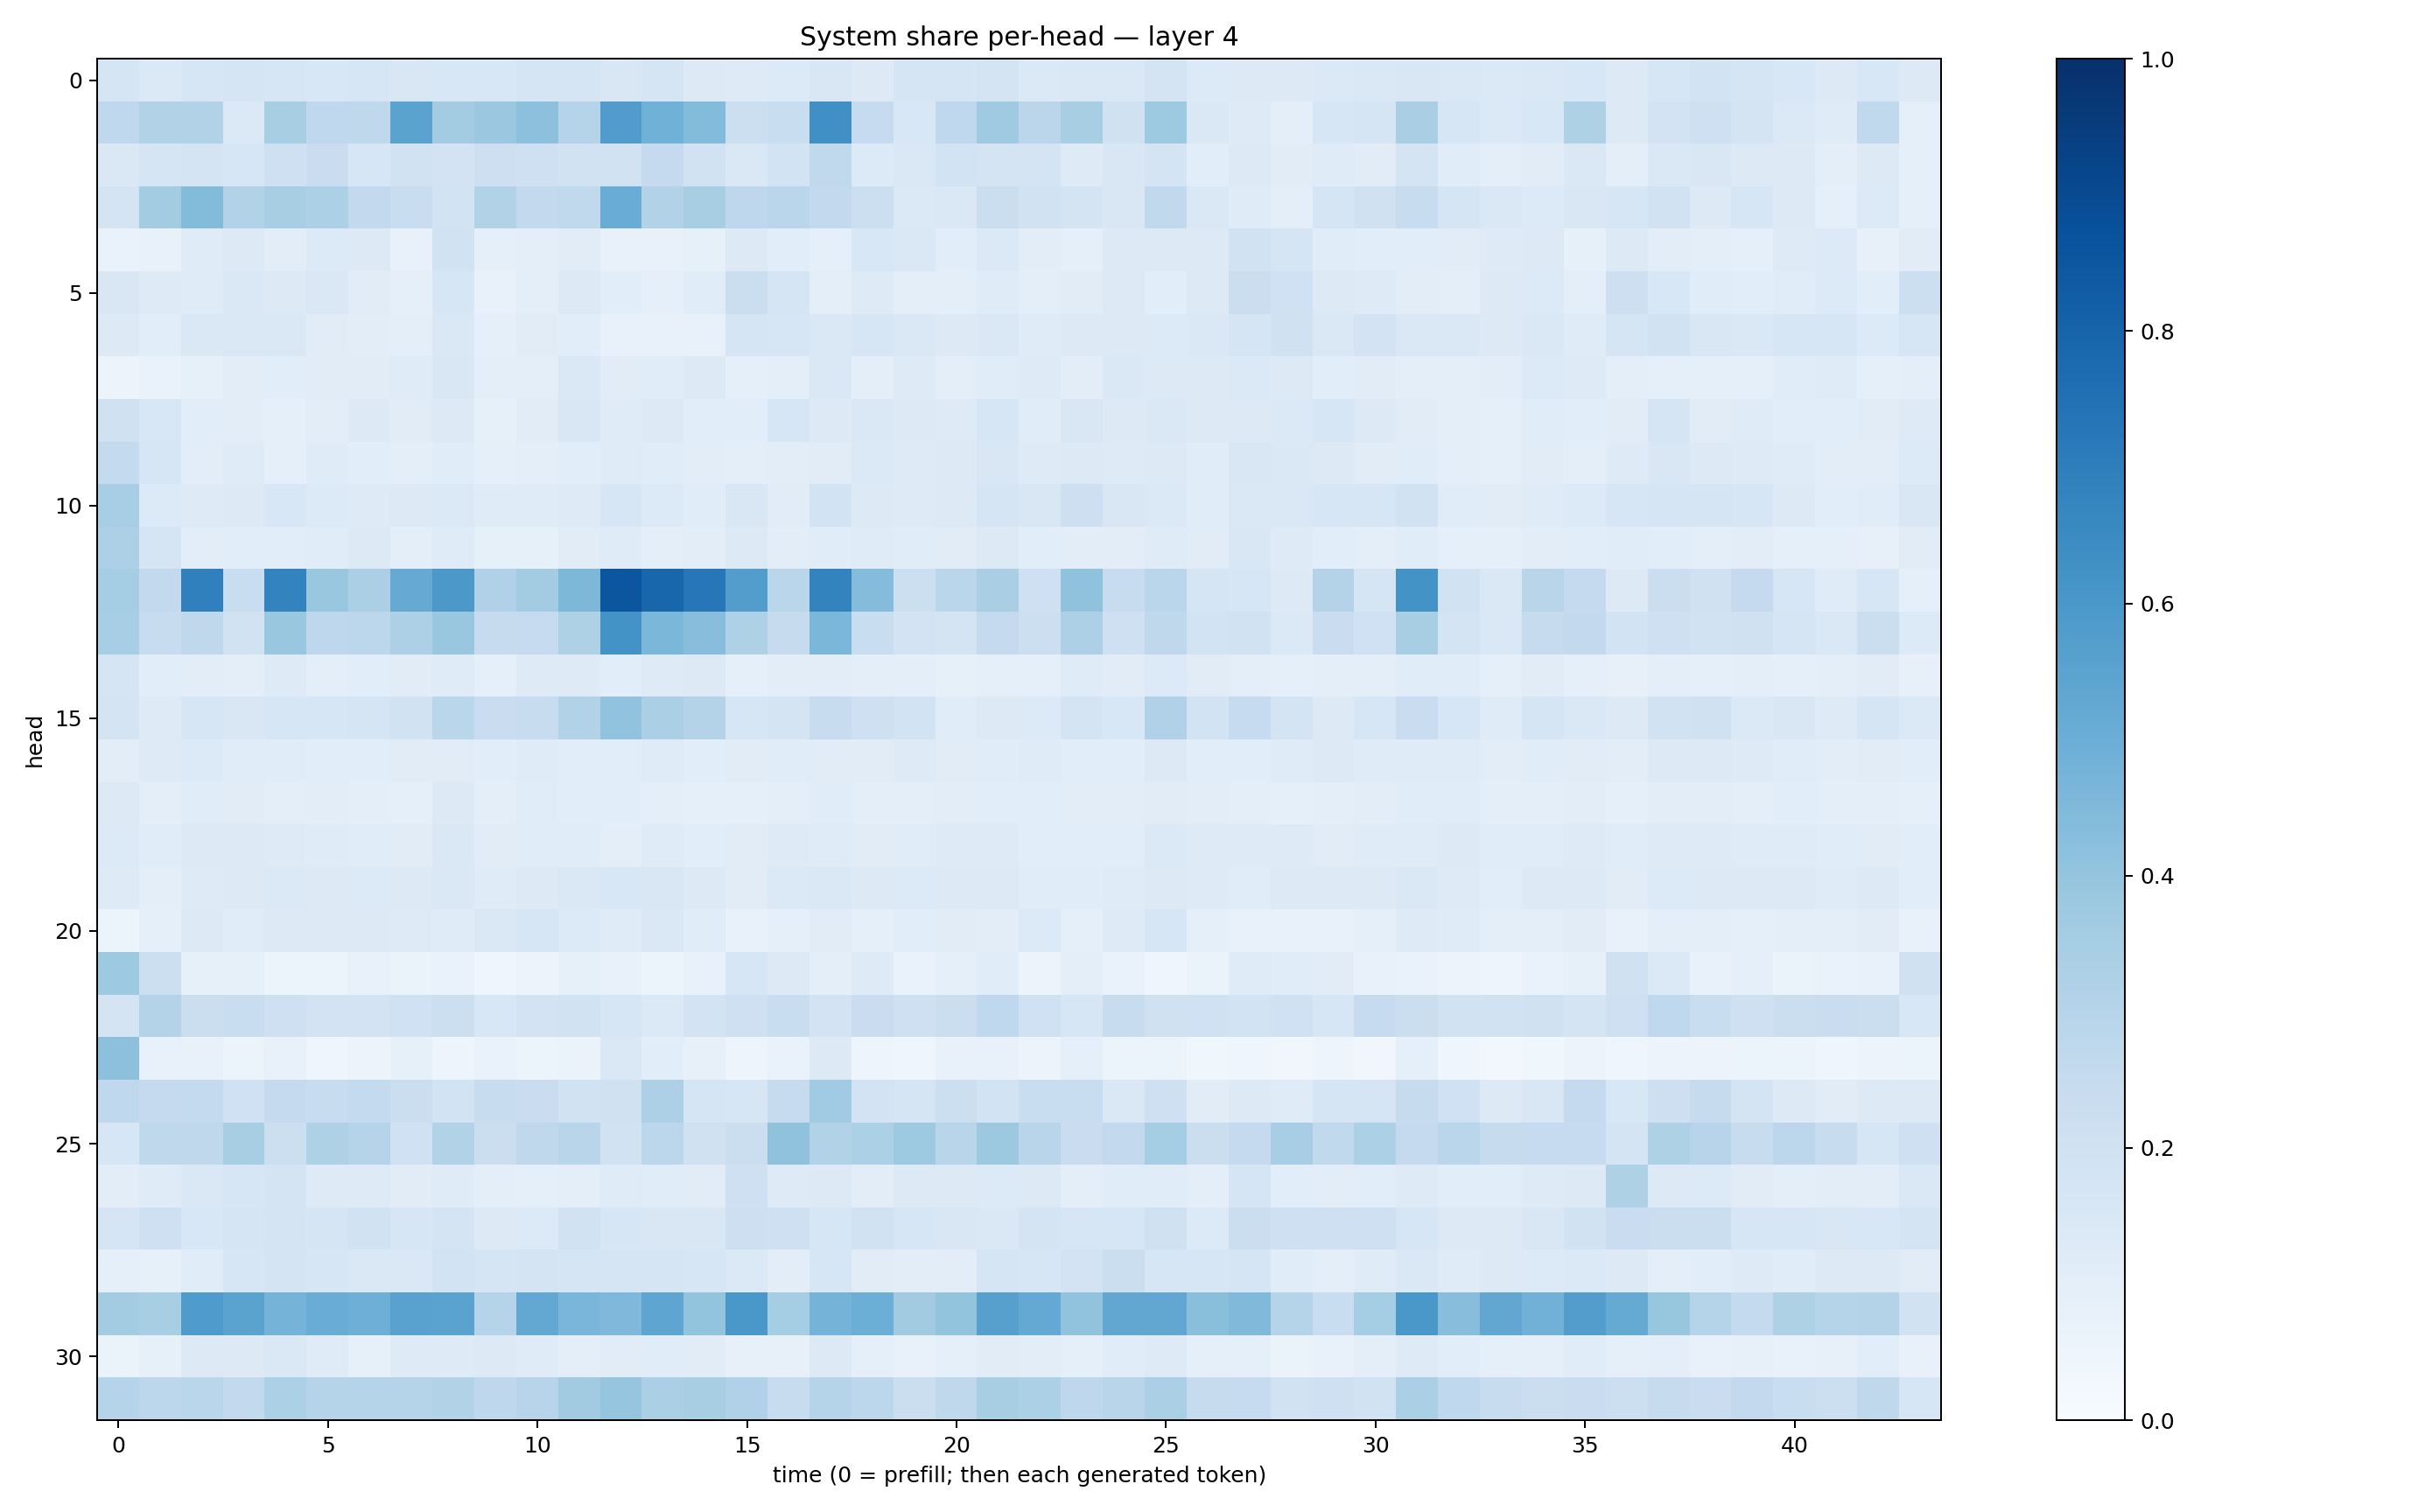

The file beside this chart, header and first rows:
0.16941553, 0.1402775, 0.15756741, 0.16992038, 0.16267651, 0.1533982, 0.16296849, 0.14959249, 0.15594615, 0.15301444, 0.16580716, 0.17004173, 0.15227346, 0.1694076, 0.12915455, 0.12403701, 0.13499434, 0.1508784, 0.130306, 0.16467862, 0.16902047, 0.1767612, 0.13881418, 0.14352365
0.2672, 0.3115, 0.3112, 0.1404, 0.3414, 0.267, 0.2726, 0.548, 0.3565, 0.3792, 0.417, 0.2991, 0.5761, 0.4845, 0.4385, 0.2179, 0.2329, 0.6306, 0.249, 0.1543, 0.2658, 0.3702, 0.2845, 0.3422
0.1484, 0.1694, 0.1747, 0.1587, 0.204, 0.2269, 0.1634, 0.194, 0.1812, 0.2119, 0.2046, 0.1875, 0.1904, 0.2516, 0.1878, 0.1418, 0.1838, 0.2633, 0.1362, 0.1453, 0.1847, 0.1769, 0.173, 0.125
0.1729, 0.3577, 0.4407, 0.3123, 0.3436, 0.3303, 0.2613, 0.2342, 0.1874, 0.3116, 0.2598, 0.2631, 0.5054, 0.313, 0.3405, 0.2736, 0.289, 0.2617, 0.2166, 0.1369, 0.1428, 0.2189, 0.195, 0.1775
0.06798, 0.07804, 0.1197, 0.1258, 0.1049, 0.1344, 0.1268, 0.07708, 0.1926, 0.08953, 0.09696, 0.1118, 0.07148, 0.07505, 0.08466, 0.1322, 0.1065, 0.09172, 0.1544, 0.1451, 0.1057, 0.1377, 0.1036, 0.08749
0.151, 0.1242, 0.1198, 0.1472, 0.126, 0.1407, 0.1127, 0.09287, 0.159, 0.07388, 0.1007, 0.1255, 0.1085, 0.0884, 0.1147, 0.2264, 0.1652, 0.09831, 0.1245, 0.1011, 0.09478, 0.1195, 0.09758, 0.1098
0.1305, 0.109, 0.1458, 0.1443, 0.1451, 0.1111, 0.1035, 0.09509, 0.1428, 0.08838, 0.1112, 0.1079, 0.07626, 0.0781, 0.07212, 0.1672, 0.1587, 0.1459, 0.1602, 0.1469, 0.1254, 0.1469, 0.1178, 0.1259
0.05794, 0.0673, 0.08357, 0.1034, 0.1071, 0.1118, 0.1131, 0.1192, 0.149, 0.1006, 0.09861, 0.1457, 0.1121, 0.1172, 0.1324, 0.09319, 0.09931, 0.1428, 0.09952, 0.1231, 0.1011, 0.1157, 0.1249, 0.1041
0.1975, 0.153, 0.107, 0.1018, 0.089, 0.1053, 0.1303, 0.1115, 0.1285, 0.08416, 0.1115, 0.1505, 0.1186, 0.1324, 0.1085, 0.1093, 0.1639, 0.126, 0.1482, 0.1253, 0.1223, 0.1565, 0.116, 0.152
0.2556, 0.1603, 0.1054, 0.1206, 0.08876, 0.1186, 0.1072, 0.09799, 0.1165, 0.0926, 0.09847, 0.1066, 0.1183, 0.1142, 0.1047, 0.09616, 0.1049, 0.1106, 0.1368, 0.124, 0.1271, 0.1517, 0.124, 0.1286
0.3461, 0.1333, 0.1237, 0.1279, 0.1555, 0.1357, 0.1217, 0.1304, 0.1401, 0.1197, 0.1191, 0.1217, 0.1615, 0.1338, 0.1162, 0.1485, 0.1099, 0.1861, 0.1308, 0.1224, 0.1288, 0.1685, 0.1502, 0.2144
0.3263, 0.1663, 0.1029, 0.1074, 0.1055, 0.1135, 0.1272, 0.09895, 0.1193, 0.08476, 0.08299, 0.1121, 0.1175, 0.09661, 0.1051, 0.1279, 0.1036, 0.115, 0.121, 0.114, 0.1109, 0.1301, 0.1091, 0.1055
0.3549, 0.2595, 0.6914, 0.2309, 0.6772, 0.3865, 0.3331, 0.512, 0.5964, 0.3199, 0.358, 0.4545, 0.8552, 0.7898, 0.7237, 0.5735, 0.2881, 0.6768, 0.4363, 0.2176, 0.2877, 0.3395, 0.2039, 0.4086
0.3449, 0.2369, 0.2721, 0.1939, 0.3905, 0.2763, 0.2806, 0.3267, 0.385, 0.2447, 0.2483, 0.3227, 0.6207, 0.4596, 0.4266, 0.3215, 0.2427, 0.4598, 0.2324, 0.1817, 0.1791, 0.2521, 0.2174, 0.3274
0.1703, 0.1086, 0.1033, 0.09718, 0.124, 0.0986, 0.1076, 0.1115, 0.121, 0.09373, 0.1218, 0.1231, 0.1062, 0.1239, 0.1255, 0.08778, 0.1032, 0.104, 0.09892, 0.09645, 0.08509, 0.08846, 0.0913, 0.1197
0.176, 0.123, 0.1584, 0.151, 0.1607, 0.1572, 0.166, 0.1896, 0.2878, 0.2278, 0.2392, 0.3123, 0.4031, 0.3341, 0.3076, 0.1583, 0.1724, 0.2372, 0.2071, 0.1852, 0.1167, 0.1275, 0.1346, 0.1769
0.1043, 0.1234, 0.1353, 0.1151, 0.1152, 0.1082, 0.1065, 0.1112, 0.1129, 0.1073, 0.1191, 0.1074, 0.1055, 0.118, 0.1081, 0.1106, 0.1147, 0.113, 0.1119, 0.1239, 0.1124, 0.1142, 0.1193, 0.1074
0.1326, 0.09933, 0.1152, 0.1095, 0.09694, 0.1034, 0.1003, 0.09344, 0.1281, 0.09985, 0.1169, 0.1086, 0.1073, 0.1006, 0.0912, 0.09119, 0.09858, 0.114, 0.09738, 0.1014, 0.1023, 0.1086, 0.1077, 0.1024
0.1334, 0.116, 0.1301, 0.126, 0.1216, 0.1173, 0.116, 0.1107, 0.1453, 0.1112, 0.114, 0.1137, 0.101, 0.119, 0.1092, 0.1122, 0.1235, 0.1198, 0.1095, 0.1137, 0.1218, 0.122, 0.108, 0.1057
0.1221, 0.1001, 0.1233, 0.1276, 0.139, 0.1263, 0.1353, 0.1296, 0.1456, 0.1202, 0.1322, 0.1462, 0.1531, 0.1518, 0.1309, 0.11, 0.1375, 0.1482, 0.1266, 0.1349, 0.1282, 0.1271, 0.116, 0.1159
0.06173, 0.09278, 0.1281, 0.1167, 0.1305, 0.1252, 0.1266, 0.1241, 0.1208, 0.1413, 0.1568, 0.1345, 0.118, 0.1407, 0.1164, 0.07502, 0.0881, 0.111, 0.08796, 0.1089, 0.1108, 0.1053, 0.1336, 0.09231
0.3717, 0.2169, 0.08271, 0.08561, 0.05944, 0.06163, 0.07456, 0.06257, 0.06789, 0.04203, 0.05697, 0.08335, 0.07538, 0.05916, 0.07559, 0.1576, 0.1279, 0.09822, 0.1237, 0.06648, 0.08648, 0.1165, 0.05844, 0.09875
0.1772, 0.3071, 0.2199, 0.2316, 0.2079, 0.1832, 0.181, 0.202, 0.2169, 0.1551, 0.1816, 0.1907, 0.1589, 0.1388, 0.1807, 0.2109, 0.2305, 0.1826, 0.2281, 0.2107, 0.2247, 0.2684, 0.2005, 0.1578
0.4155, 0.07537, 0.07661, 0.05121, 0.07737, 0.04051, 0.05529, 0.0835, 0.04783, 0.06845, 0.05171, 0.06594, 0.1453, 0.1077, 0.08096, 0.05028, 0.06967, 0.1257, 0.0469, 0.04562, 0.07109, 0.0708, 0.0563, 0.09171
0.2665, 0.2525, 0.2565, 0.1999, 0.2502, 0.2389, 0.256, 0.2266, 0.1855, 0.2356, 0.2301, 0.1947, 0.199, 0.3249, 0.1645, 0.158, 0.2423, 0.3653, 0.1804, 0.1655, 0.2177, 0.1847, 0.2336, 0.232
0.1636, 0.2709, 0.2701, 0.3412, 0.2171, 0.3216, 0.2986, 0.2021, 0.3143, 0.2198, 0.2696, 0.2926, 0.1941, 0.2789, 0.1978, 0.2209, 0.4071, 0.3098, 0.3317, 0.3739, 0.2926, 0.3754, 0.2905, 0.2273
0.1045, 0.1204, 0.144, 0.1567, 0.1748, 0.124, 0.1235, 0.111, 0.1196, 0.09536, 0.09325, 0.09789, 0.1206, 0.1163, 0.1106, 0.2088, 0.1216, 0.1262, 0.1018, 0.1251, 0.1312, 0.1337, 0.127, 0.1012
0.165, 0.2099, 0.1556, 0.1665, 0.1766, 0.166, 0.1893, 0.1618, 0.1771, 0.1261, 0.1345, 0.1951, 0.1631, 0.1509, 0.1502, 0.2118, 0.2082, 0.1637, 0.1891, 0.164, 0.1521, 0.1476, 0.179, 0.1615
0.08866, 0.08449, 0.1142, 0.1583, 0.1727, 0.1626, 0.1418, 0.142, 0.1871, 0.1669, 0.1756, 0.1675, 0.1693, 0.1654, 0.1568, 0.138, 0.1045, 0.1627, 0.1094, 0.1042, 0.1046, 0.1708, 0.1606, 0.1826
0.3556, 0.3429, 0.5824, 0.548, 0.4753, 0.5043, 0.4927, 0.5544, 0.5506, 0.299, 0.5252, 0.4613, 0.4519, 0.5374, 0.3998, 0.5985, 0.353, 0.4743, 0.4986, 0.363, 0.401, 0.562, 0.5226, 0.4052
0.06465, 0.0829, 0.1267, 0.1257, 0.1435, 0.1202, 0.08568, 0.1229, 0.1218, 0.1257, 0.1173, 0.09447, 0.1095, 0.1171, 0.1115, 0.0796, 0.07829, 0.1256, 0.09311, 0.07605, 0.08779, 0.1113, 0.1046, 0.09049
0.3003, 0.2793, 0.2867, 0.2603, 0.3288, 0.3031, 0.3032, 0.3022, 0.3118, 0.2745, 0.2943, 0.3596, 0.3956, 0.335, 0.3411, 0.3187, 0.238, 0.2982, 0.2787, 0.2231, 0.2699, 0.34, 0.3295, 0.277
